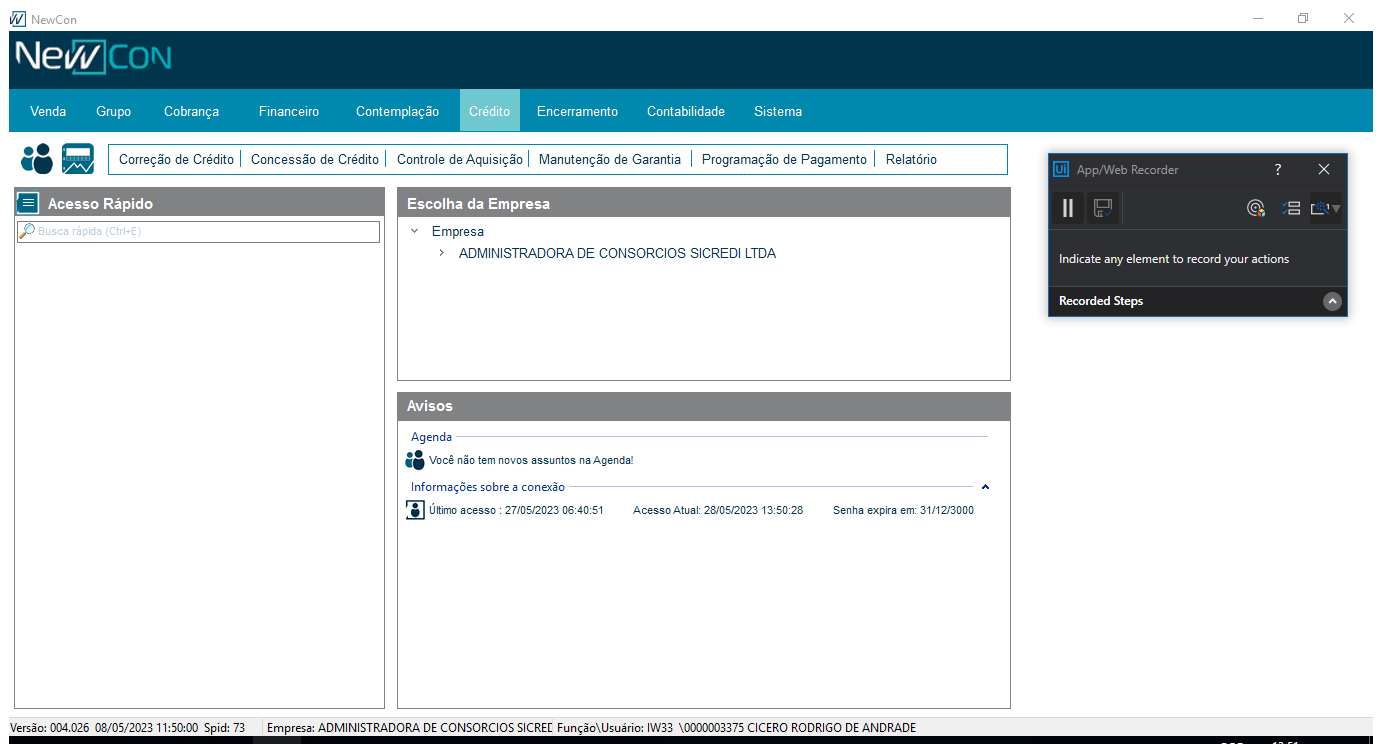
Workflow: Desalienar

Step 1: Use Application: NewCon on the element in window 'NewCon' (cnp3.exe)

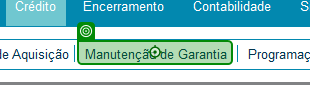
Step 2: click on 'cnp3.exe NewCon'

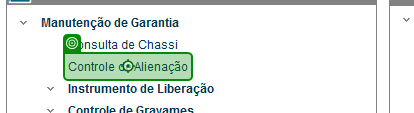
Step 3: click on 'Controle de Alienação'

Step 4: Use Application: NewCon on the element in window 'NewCon' (cnp3.exe) (same screen as step 1)

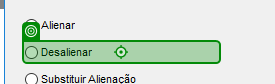
Step 5: click on 'Desalienar'

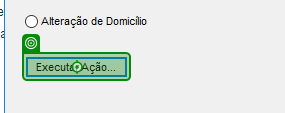
Step 6: click on 'Executar Ação...'

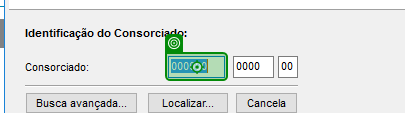
Step 7: type [Grupo]

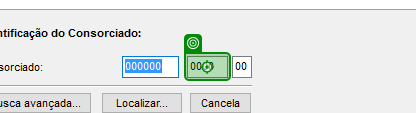
Step 8: type [Cota]

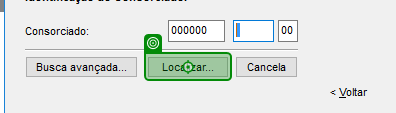
Step 9: click on 'Localizar...'

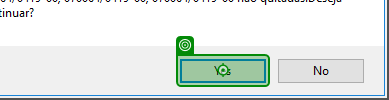
Step 10: click on 'Yes'

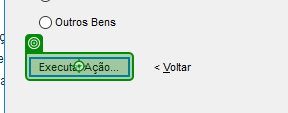
Step 11: click on 'Executar Ação...'

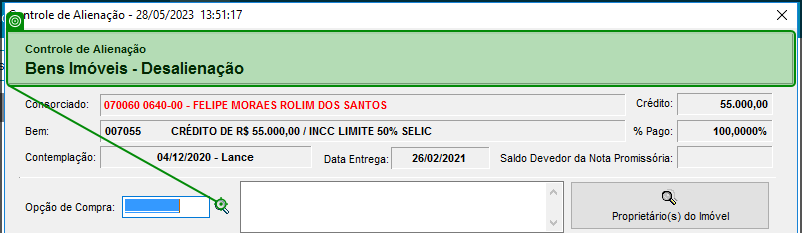
Step 12: click on 'TPanel'

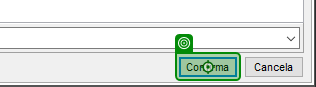
Step 13: click on 'Confirma'

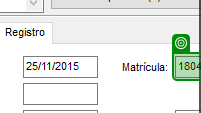
Step 14: get-text

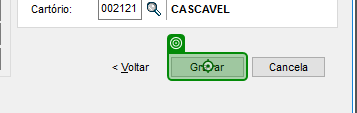
Step 15: click on 'Gravar'

Step 16 [try]: Attach Window 'cnp3_atd.exe  Informação' on the dialog in window 'Aviso' (cnp3.exe) (no picture)

Step 17: find in window 'Cota não está quitada. *' (no picture)

Step 18: click (no picture)

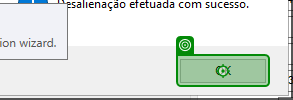
Step 19 [catch]: click on 'unchecked'

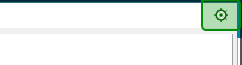
Step 20: click on 'Close'